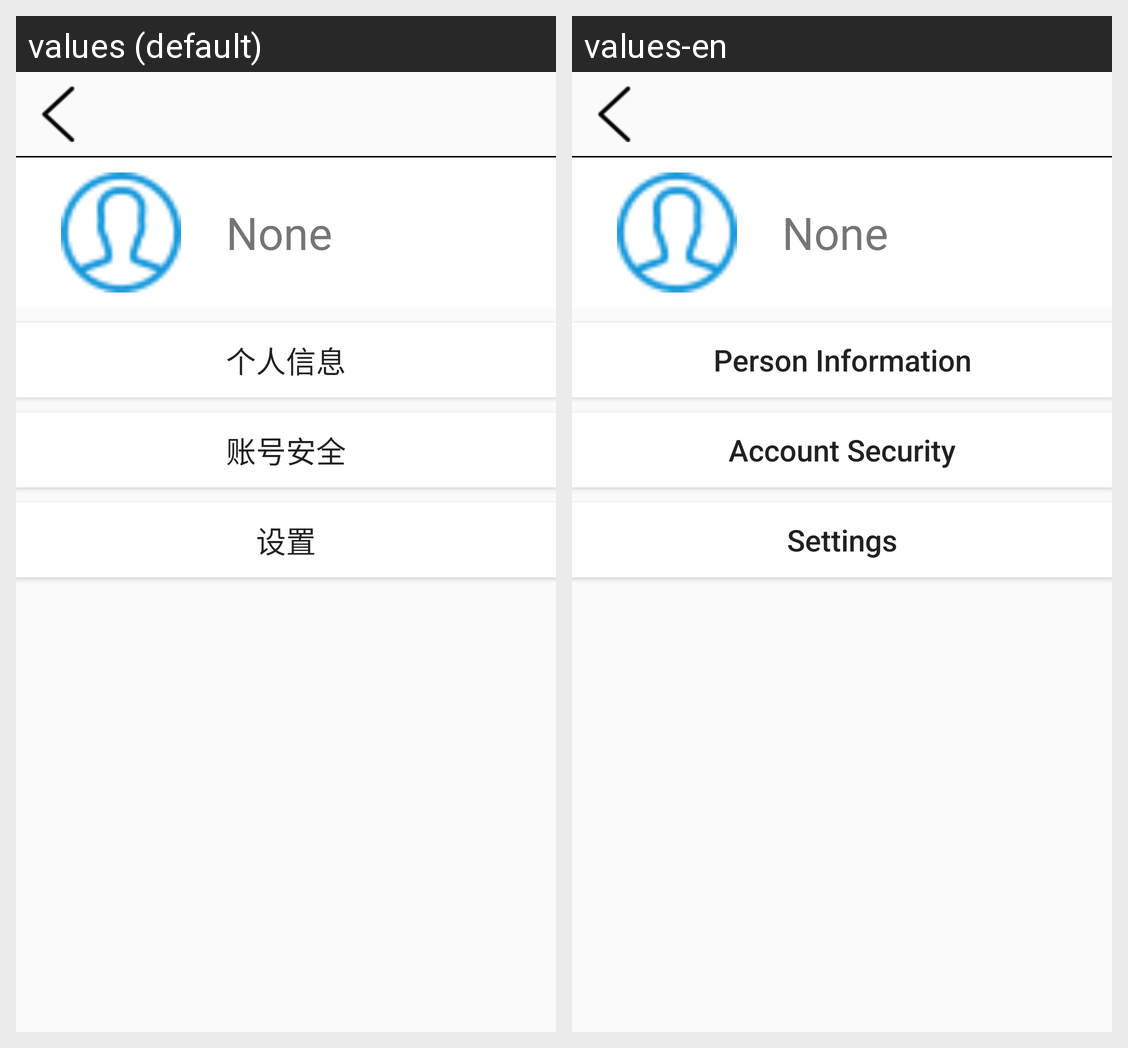

For this localized Android screen grid, give each drawn string resource with its value in every locale shown.
Android screen res/layout/tabforth.xml rendered under 2 locales, left to right: values (default), values-en. Device: Nexus 5 (rendered at 1080×1920; each locale shown at half size, 540×960, under a caption strip naming it); theme AppCompatTheme.
Strings drawn on this screen, with the default value and each locale's value (text and hints the layout hard-codes, and strings that could not be matched under every locale, appear in the picture but are not listed):

person_information
  values: 个人信息
  values-en: Person Information

account_security
  values: 账号安全
  values-en: Account Security

settings
  values: 设置
  values-en: Settings
